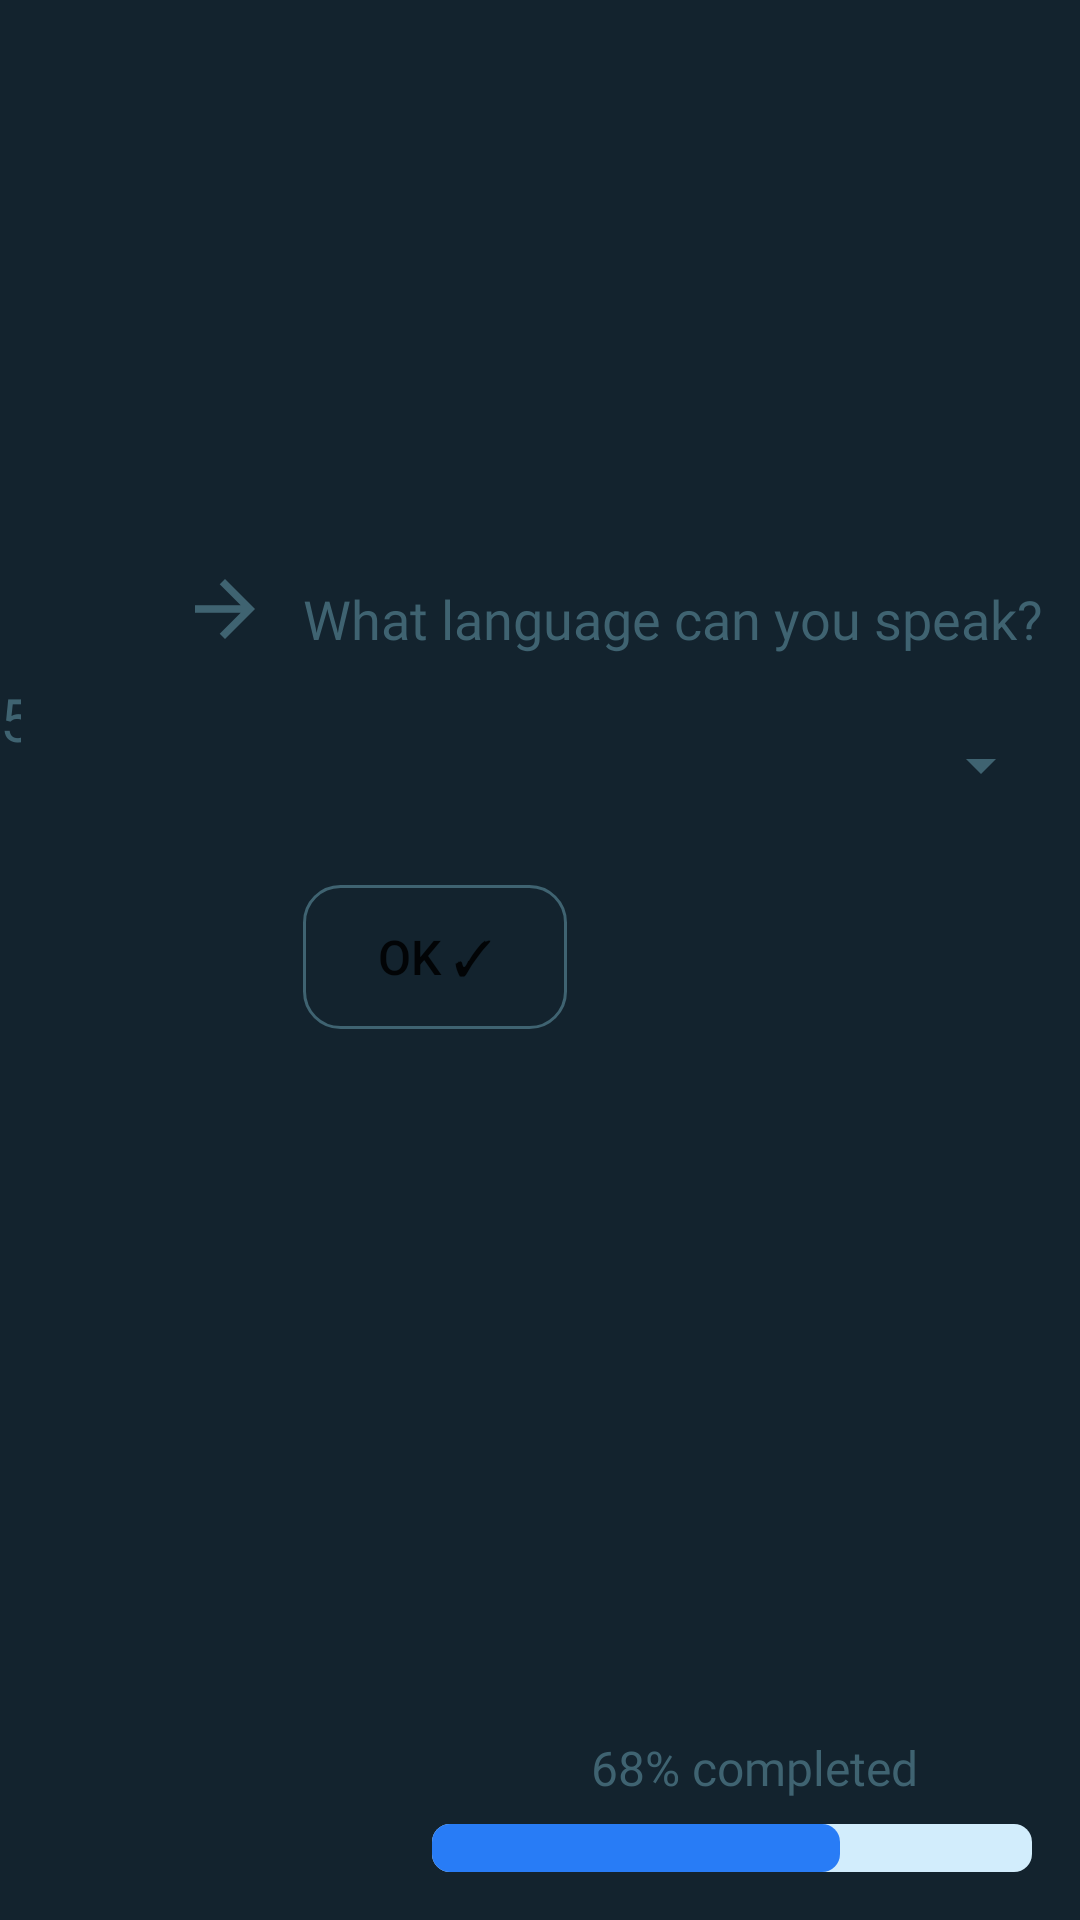

Produce the Android XML layout that renders to this screen, including the resource entries it uses.
<!-- AndroidManifest.xml: application theme Theme.RowdyHacks -->
<!-- res/layout/question4.xml -->
<?xml version="1.0" encoding="utf-8"?>
<RelativeLayout
    xmlns:android="http://schemas.android.com/apk/res/android"
    xmlns:app="http://schemas.android.com/apk/res-auto"
    xmlns:tools="http://schemas.android.com/tools"
    android:layout_width="match_parent"
    android:layout_height="match_parent"
    android:background="#13232E"
    android:gravity="center"
    android:orientation="vertical"
    android:rotationY="0"
    tools:context=".MainActivity">

    <Spinner
        android:id="@+id/knownlang2"
        android:layout_width="301dp"
        android:layout_height="wrap_content"
        android:layout_alignParentStart="true"
        android:layout_alignParentTop="true"
        android:layout_alignParentEnd="true"
        android:layout_centerHorizontal="true"
        android:layout_marginStart="101dp"
        android:layout_marginTop="231dp"
        android:layout_marginEnd="9dp"
        android:backgroundTint="#3F6371"

        android:minHeight="48dp"
        android:spinnerMode="dropdown" />

    <ProgressBar
        android:id="@+id/progressBar"
        style="?android:attr/progressBarStyleHorizontal"
        android:layout_width="200dp"
        android:layout_height="wrap_content"
        android:layout_alignParentEnd="true"
        android:layout_alignParentBottom="true"
        android:layout_marginEnd="16dp"
        android:layout_marginBottom="16dp"
        android:progress="68"
        android:progressDrawable="@drawable/custom_progress_bar" />

    <TextView
        android:id="@+id/textView7"
        android:layout_width="wrap_content"
        android:layout_height="wrap_content"
        android:layout_alignParentEnd="true"
        android:layout_alignParentBottom="true"
        android:layout_marginEnd="353dp"
        android:layout_marginBottom="387dp"
        android:fontFamily="@font/abeezee"
        android:text="5"
        android:textColor="#3F6371"
        android:textSize="20sp" />

    <ImageView
        android:id="@+id/imageView"
        android:layout_width="30dp"
        android:layout_height="30dp"
        android:layout_alignParentStart="true"
        android:layout_alignParentTop="true"
        android:layout_marginStart="60dp"
        android:layout_marginTop="188dp"
        android:rotationY="180"
        app:srcCompat="?attr/actionModeCloseDrawable"
        app:tint="#3F6371" />

    <TextView
        android:id="@+id/textView8"
        android:layout_width="wrap_content"
        android:layout_height="wrap_content"
        android:layout_alignParentStart="true"
        android:layout_alignParentTop="true"
        android:layout_centerHorizontal="true"
        android:layout_marginStart="101dp"
        android:layout_marginTop="194dp"
        android:fontFamily="@font/abeezee"
        android:text="What language can you speak?"
        android:textColor="#3F6371"
        android:textSize="18sp" />

    <Button
        android:id="@+id/button"
        android:layout_width="wrap_content"
        android:layout_height="wrap_content"
        android:layout_alignParentStart="true"
        android:layout_alignParentTop="true"
        android:layout_marginStart="101dp"
        android:layout_marginTop="295dp"
        android:background="@drawable/edit_button_border"
        android:text="OK ✓"
        android:textSize="16sp" />

    <TextView
        android:id="@+id/textView9"
        android:layout_width="wrap_content"
        android:layout_height="wrap_content"
        android:layout_alignParentStart="true"
        android:layout_alignParentBottom="true"
        android:layout_marginStart="197dp"
        android:layout_marginBottom="40dp"
        android:fontFamily="@font/abeezee"
        android:text="68% completed"
        android:textColor="#3F6371"
        android:textSize="16sp" />
</RelativeLayout>
<!-- resources referenced by this layout -->
<resources>
  <!-- drawable custom_progress_bar (drawable) -->
  <?xml version="1.0" encoding="utf-8"?>
  <layer-list xmlns:android="http://schemas.android.com/apk/res/android">
      <item android:id="@android:id/background">
  
          <shape android:shape="rectangle">
              <corners android:radius="6dp"/>
              <solid android:color="#D2EDFC"/>
          </shape>
      </item>
  
      <item android:id="@android:id/progress">
  
          <scale android:scaleWidth="100%">
              <shape android:shape="rectangle">
                  <corners android:radius="6dp"/>
                  <solid android:color="#287CF6"/>
              </shape>
          </scale>
  
      </item>
  
  </layer-list>
  <!-- drawable edit_button_border (drawable) -->
  <?xml version="1.0" encoding="utf-8"?>
  <shape
      xmlns:android="http://schemas.android.com/apk/res/android"
      android:shape="rectangle">
      <solid
          android:color="@android:color/transparent"/>
  
      <corners
          android:bottomRightRadius="12dp"
          android:bottomLeftRadius="12dp"
          android:topLeftRadius="12dp"
          android:topRightRadius="12dp"/>
      <stroke
          android:color="#3F6371"
          android:width="1dp"/>
  </shape>
  <style name="Theme.RowdyHacks" parent="Theme.MaterialComponents.DayNight.DarkActionBar">
          
          <item name="colorPrimary">@color/purple_500</item>
          <item name="colorPrimaryVariant">@color/purple_700</item>
          <item name="colorOnPrimary">@color/white</item>
          
          <item name="colorSecondary">@color/teal_200</item>
          <item name="colorSecondaryVariant">@color/teal_700</item>
          <item name="colorOnSecondary">@color/black</item>
          
          <item name="android:statusBarColor" tools:targetApi="l">?attr/colorPrimaryVariant</item>
          
      </style>
  <!-- not gathered from this repository: default colours our renderer supplied (Android Studio template values) -->
  <color name="purple_500">#FF6200EE</color>
  <color name="purple_700">#FF3700B3</color>
  <color name="teal_200">#FF03DAC5</color>
  <color name="teal_700">#FF018786</color>
  <color name="black">#FF000000</color>
  <color name="white">#FFFFFFFF</color>
</resources>
